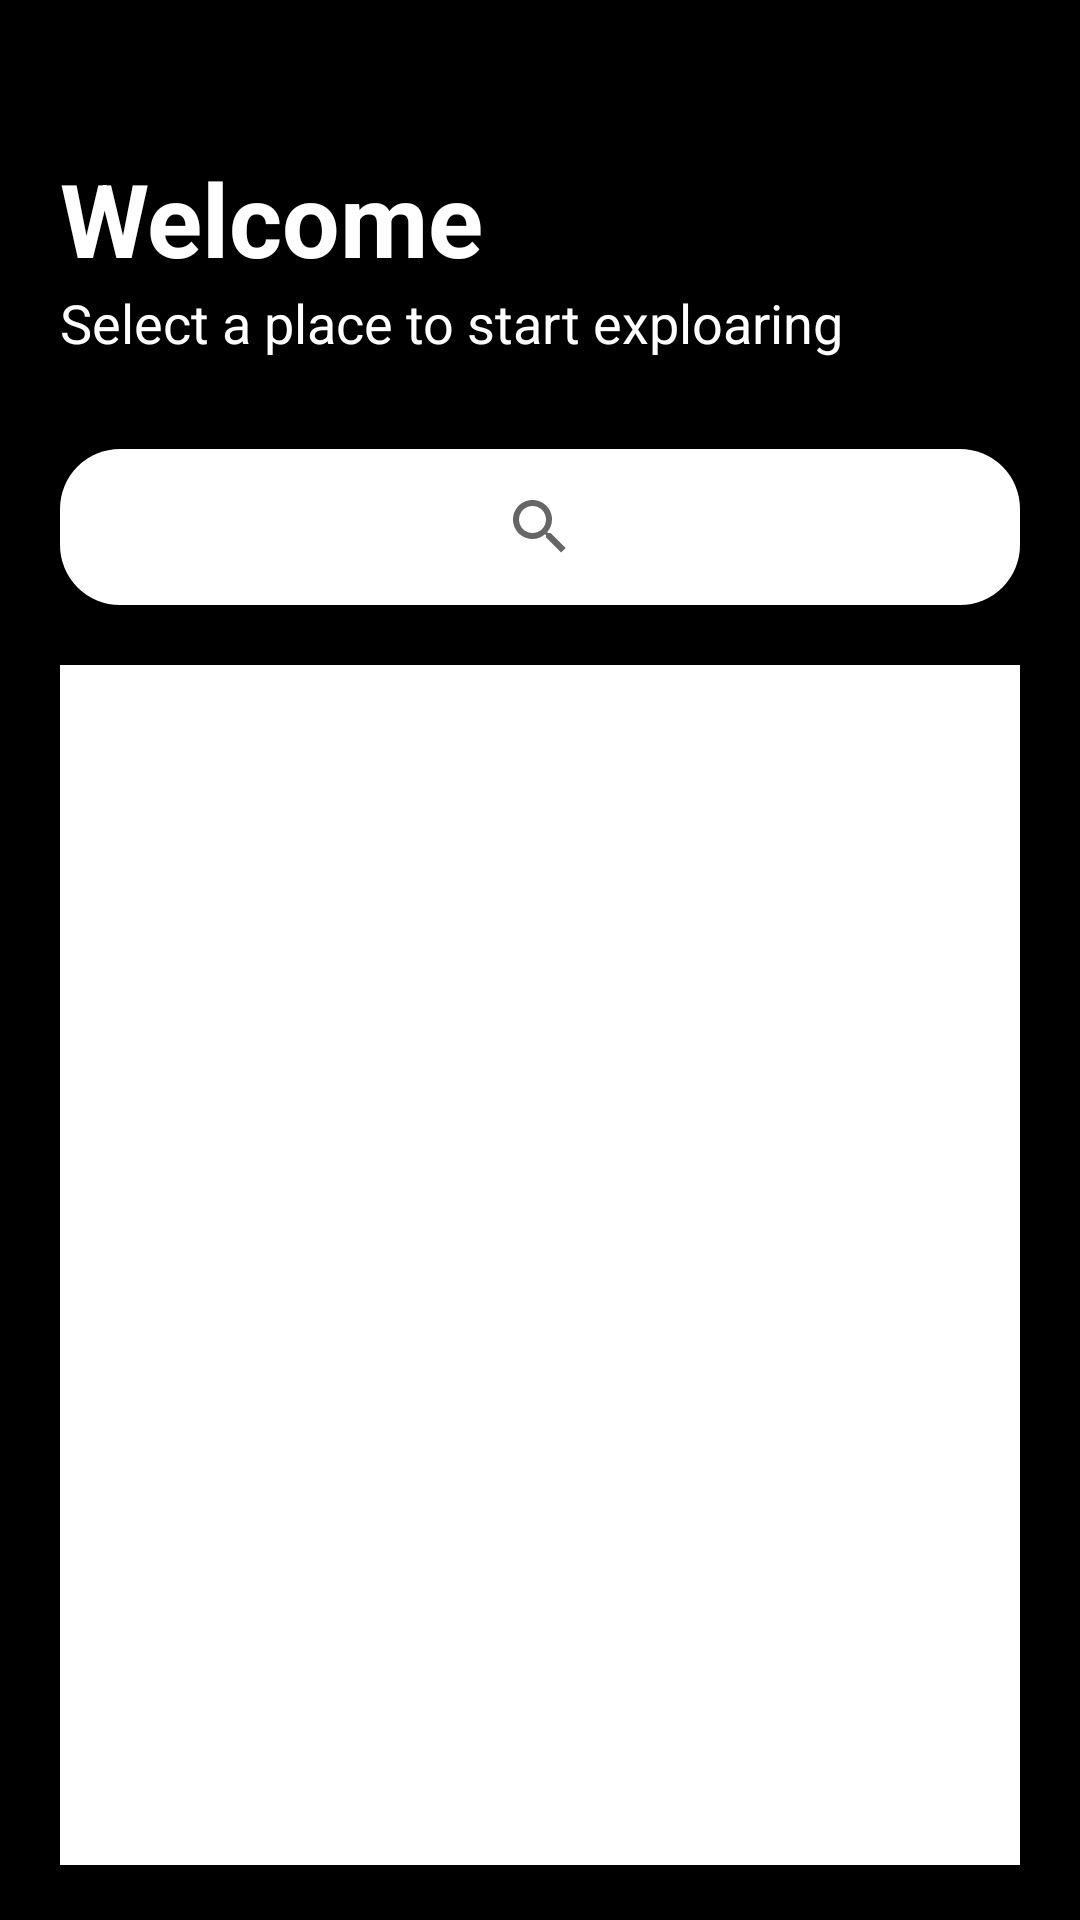

Layout XML and referenced resources for this Android screen:
<!-- AndroidManifest.xml: application theme Theme.WIPS -->
<!-- res/layout/activity_search__place.xml -->
<?xml version="1.0" encoding="utf-8"?>
<androidx.constraintlayout.widget.ConstraintLayout xmlns:android="http://schemas.android.com/apk/res/android"
    xmlns:app="http://schemas.android.com/apk/res-auto"
    xmlns:tools="http://schemas.android.com/tools"
    android:layout_width="match_parent"
    android:layout_height="match_parent"
    android:background="@color/black"
    tools:context=".Activities.User.Search_Place">

    <ScrollView
        android:layout_width="match_parent"
        android:layout_height="match_parent"
        app:layout_constraintBottom_toBottomOf="parent"
        app:layout_constraintEnd_toEndOf="parent"
        app:layout_constraintStart_toStartOf="parent"
        app:layout_constraintTop_toTopOf="parent"
        >

        <LinearLayout
            android:layout_width="match_parent"
            android:layout_height="wrap_content"
            android:orientation="vertical" >

            <LinearLayout
                android:layout_width="match_parent"
                android:layout_height="wrap_content"
                android:background="@color/black"
                android:orientation="vertical">

                <TextView
                    android:id="@+id/Welcome"
                    android:layout_width="match_parent"
                    android:layout_height="wrap_content"
                    android:layout_marginStart="20dp"
                    android:layout_marginTop="50dp"
                    android:text="Welcome"
                    android:textAppearance="@style/TextAppearance.AppCompat.Display1"
                    android:textColor="@color/white"
                    android:textStyle="bold" />

                <TextView
                    android:id="@+id/Description"
                    android:layout_width="wrap_content"
                    android:layout_height="wrap_content"
                    android:layout_marginStart="20dp"
                    android:layout_marginBottom="30dp"
                    android:text="Select a place to start exploaring"
                    android:textAppearance="@style/TextAppearance.AppCompat.Medium"
                    android:textColor="@color/white" />

            </LinearLayout>

            <androidx.constraintlayout.widget.ConstraintLayout
                android:layout_width="match_parent"
                android:layout_height="match_parent"
                android:background="@drawable/edit_text"
                android:layout_marginStart="20dp"
                android:layout_marginEnd="20dp"
                >

                <SearchView
                    android:id="@+id/search_view"
                    android:layout_width="wrap_content"
                    android:layout_height="wrap_content"
                    app:layout_constraintBottom_toBottomOf="parent"
                    app:layout_constraintEnd_toEndOf="parent"
                    app:layout_constraintHorizontal_bias="0.5"
                    app:layout_constraintStart_toStartOf="parent"
                    app:layout_constraintTop_toTopOf="parent" />
            </androidx.constraintlayout.widget.ConstraintLayout>

            <ListView
                android:id="@+id/List_place"
                android:layout_width="match_parent"
                android:layout_height="400dp"
                android:layout_margin="20dp"
                android:divider="@android:color/transparent"
                android:background="@color/white"/>
        </LinearLayout>
    </ScrollView>

</androidx.constraintlayout.widget.ConstraintLayout>
<!-- resources referenced by this layout -->
<resources>
  <color name="black">#FF000000</color>
  <color name="white">#FFFFFFFF</color>
  <!-- drawable edit_text (drawable) -->
  <?xml version="1.0" encoding="utf-8"?>
  <shape xmlns:android="http://schemas.android.com/apk/res/android" android:id="@+id/listview_background_shape">
      <padding android:left="2dp"
          android:top="2dp"
          android:right="2dp"
          android:bottom="2dp" />
      <corners android:radius="20dp" />
      <solid android:color="#ffffff" />
  </shape>
  <style name="Theme.WIPS" parent="Theme.MaterialComponents.DayNight.NoActionBar">
          
          <item name="colorPrimary">@color/purple_200</item>
          <item name="colorPrimaryVariant">@color/purple_700</item>
          <item name="colorOnPrimary">@color/black</item>
          
          <item name="colorSecondary">@color/teal_200</item>
          <item name="colorSecondaryVariant">@color/teal_700</item>
          <item name="colorOnSecondary">@color/black</item>
          
          <item name="android:statusBarColor" tools:targetApi="l">?attr/colorPrimaryVariant</item>
          
      </style>
  <color name="purple_200">#FFBB86FC</color>
  <color name="purple_700">#FF3700B3</color>
  <color name="teal_200">#FF03DAC5</color>
  <color name="teal_700">#FF018786</color>
</resources>
